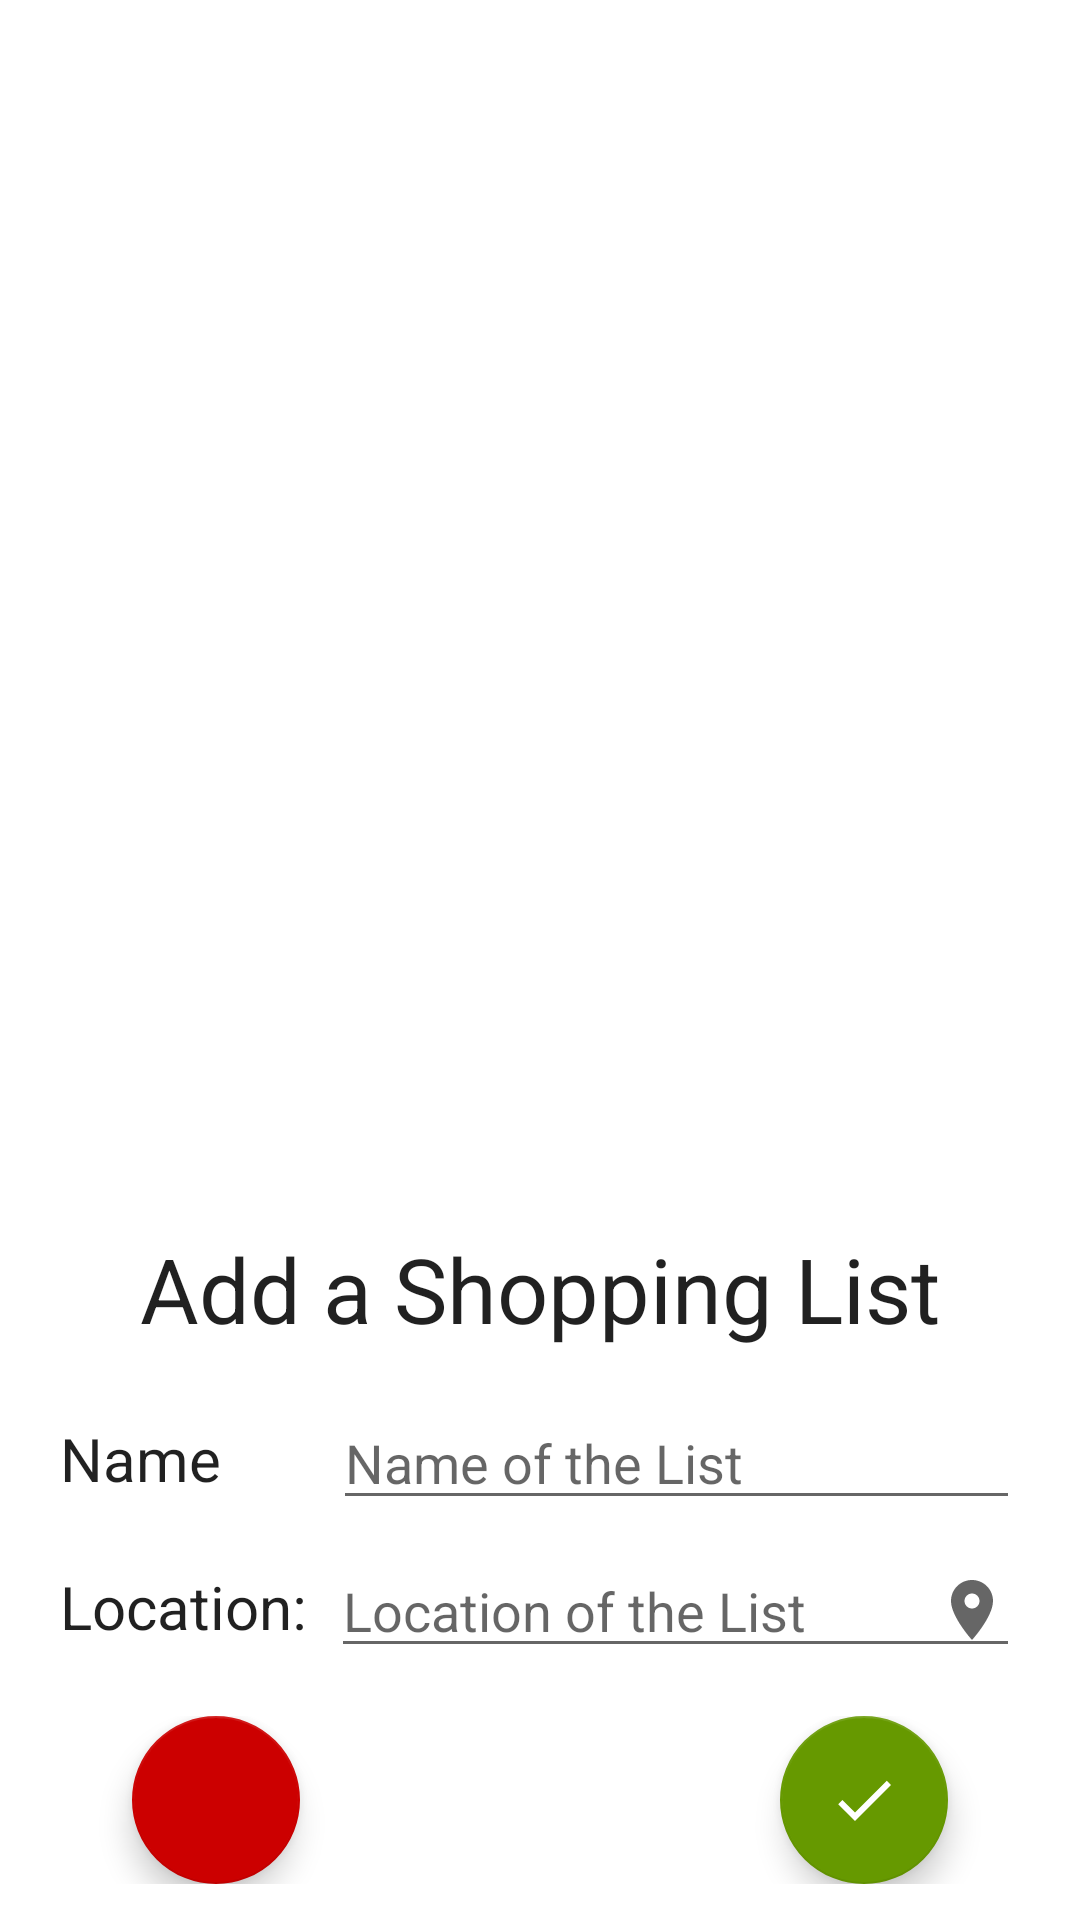

Reconstruct the res/layout file that produces this screen, plus the resources it refers to.
<!-- AndroidManifest.xml: application theme Theme.ShopIST -->
<!-- res/layout/fragment_listsform.xml -->
<?xml version="1.0" encoding="utf-8"?>
<androidx.constraintlayout.widget.ConstraintLayout xmlns:android="http://schemas.android.com/apk/res/android"
    xmlns:app="http://schemas.android.com/apk/res-auto"
    xmlns:tools="http://schemas.android.com/tools"
    android:id="@+id/add_list_name"
    android:layout_width="match_parent"
    android:layout_height="wrap_content"
    android:padding="12dp">

    <TextView
        android:id="@+id/add_list_title"
        android:layout_width="match_parent"
        android:layout_height="40dp"
        android:layout_marginBottom="16dp"
        android:gravity="center"
        android:text="@string/add_a_shopping_list"
        android:textColor="?android:textColorPrimary"
        android:textSize="30sp"
        app:layout_constraintBottom_toTopOf="@+id/constraintLayoutName"
        tools:layout_editor_absoluteX="12dp" />

    <androidx.constraintlayout.widget.ConstraintLayout
        android:id="@+id/constraintLayoutName"
        android:layout_width="match_parent"
        android:layout_height="wrap_content"
        android:layout_marginBottom="8dp"
        app:layout_constraintBottom_toTopOf="@+id/constraintLayoutLocation"
        tools:layout_editor_absoluteX="12dp">

        <TextView
            android:id="@+id/add_list_name_ttl"
            android:layout_width="83dp"
            android:layout_height="wrap_content"
            android:layout_marginStart="8dp"
            android:gravity="center_vertical"
            android:text="@string/name"
            android:textColor="?android:textColorPrimary"
            android:textSize="20sp"
            app:layout_constraintBottom_toBottomOf="parent"
            app:layout_constraintStart_toStartOf="parent"
            app:layout_constraintTop_toTopOf="parent" />

        <EditText
            android:id="@+id/add_list_name_content"
            android:layout_width="0dp"
            android:layout_height="wrap_content"
            android:layout_marginStart="8dp"
            android:layout_marginLeft="8dp"
            android:layout_marginEnd="8dp"
            android:layout_marginRight="8dp"
            android:autofillHints=""
            android:hint="@string/name_of_the_list"
            android:inputType="textPersonName"
            android:maxLength="30"
            android:maxLines="1"
            app:layout_constraintBottom_toBottomOf="parent"
            app:layout_constraintEnd_toEndOf="parent"
            app:layout_constraintStart_toEndOf="@+id/add_list_name_ttl"
            app:layout_constraintTop_toTopOf="parent"
            tools:ignore="LabelFor" />

    </androidx.constraintlayout.widget.ConstraintLayout>

    <androidx.constraintlayout.widget.ConstraintLayout
        android:id="@+id/constraintLayoutLocation"
        android:layout_width="match_parent"
        android:layout_height="wrap_content"
        android:layout_marginBottom="16dp"
        android:minHeight="10dp"
        app:layout_constraintBottom_toTopOf="@+id/constraintLayout"
        tools:layout_editor_absoluteX="12dp">

        <TextView
            android:id="@+id/textView3"
            android:layout_width="0dp"
            android:layout_height="wrap_content"
            android:layout_marginStart="8dp"
            android:text="@string/location"
            android:textColor="?android:textColorPrimary"
            android:textSize="20sp"
            app:layout_constraintBottom_toBottomOf="parent"
            app:layout_constraintStart_toStartOf="parent"
            app:layout_constraintTop_toTopOf="parent" />

        <TextView
            android:id="@+id/add_list_location_content"
            android:layout_width="0dp"
            android:layout_height="wrap_content"
            android:layout_marginStart="8dp"
            android:layout_marginLeft="8dp"
            android:layout_marginEnd="8dp"
            android:layout_marginRight="8dp"
            android:autofillHints=""
            android:background="?attr/editTextBackground"
            android:hint="@string/location_of_the_list"
            android:scrollbars="vertical"
            android:textColor="?android:textColorPrimary"
            android:textSize="18sp"
            app:drawableEndCompat="@drawable/ic_location"
            app:drawableRightCompat="@drawable/ic_location"
            app:layout_constraintBottom_toBottomOf="parent"
            app:layout_constraintEnd_toEndOf="parent"
            app:layout_constraintStart_toEndOf="@+id/textView3"
            app:layout_constraintTop_toTopOf="parent"
            tools:ignore="LabelFor" />
    </androidx.constraintlayout.widget.ConstraintLayout>

    <androidx.constraintlayout.widget.ConstraintLayout
        android:id="@+id/constraintLayout"
        android:layout_width="match_parent"
        android:layout_height="wrap_content"
        app:layout_constraintBottom_toBottomOf="parent"
        tools:layout_editor_absoluteX="12dp">

        <com.google.android.material.floatingactionbutton.FloatingActionButton
            android:id="@+id/shopping_pantries_cancel"
            android:layout_width="wrap_content"
            android:layout_height="wrap_content"
            android:layout_marginStart="32dp"
            android:contentDescription="@string/button_clear"
            android:text="@string/cancel"
            android:textColor="@color/white"
            app:backgroundTint="@color/red_dark"
            app:layout_constraintBottom_toBottomOf="parent"
            app:layout_constraintStart_toStartOf="parent"
            app:layout_constraintTop_toTopOf="parent"
            app:srcCompat="@drawable/ic_clear"
            app:tint="@color/white" />

        <com.google.android.material.floatingactionbutton.FloatingActionButton
            android:id="@+id/shopping_pantries_save"
            android:layout_width="wrap_content"
            android:layout_height="wrap_content"
            android:layout_marginEnd="32dp"
            android:contentDescription="@string/button_done"
            android:text="@string/create"
            android:textColor="@color/white"
            app:backgroundTint="@color/green_dark"
            app:layout_constraintBottom_toBottomOf="parent"
            app:layout_constraintEnd_toEndOf="parent"
            app:layout_constraintTop_toTopOf="parent"
            app:srcCompat="@drawable/ic_done"
            app:tint="@color/white" />

    </androidx.constraintlayout.widget.ConstraintLayout>
</androidx.constraintlayout.widget.ConstraintLayout>
<!-- resources referenced by this layout -->
<resources>
  <color name="green_dark">@android:color/holo_green_dark</color>
  <color name="red_dark">@android:color/holo_red_dark</color>
  <color name="white">#FFFFFFFF</color>
  <!-- drawable ic_done (drawable) -->
  <vector xmlns:android="http://schemas.android.com/apk/res/android"
      android:width="24dp"
      android:height="24dp"
      android:viewportWidth="24"
      android:viewportHeight="24">
      <path
          android:fillColor="?attr/colorOnSurface"
          android:pathData="M9,16.2L4.8,12l-1.4,1.4L9,19 21,7l-1.4,-1.4L9,16.2z" />
  </vector>
  <!-- drawable ic_location (drawable) -->
  <vector xmlns:android="http://schemas.android.com/apk/res/android"
      android:width="24dp"
      android:height="24dp"
      android:tint="?attr/colorControlNormal"
      android:viewportWidth="24"
      android:viewportHeight="24">
      <path
          android:fillColor="?attr/colorOnSurface"
          android:pathData="M12,2C8.13,2 5,5.13 5,9c0,5.25 7,13 7,13s7,-7.75 7,-13c0,-3.87 -3.13,-7 -7,-7zM12,11.5c-1.38,0 -2.5,-1.12 -2.5,-2.5s1.12,-2.5 2.5,-2.5 2.5,1.12 2.5,2.5 -1.12,2.5 -2.5,2.5z" />
  </vector>
  <string name="add_a_shopping_list">Add a Shopping List</string>
  <string name="button_clear">Button Clear</string>
  <string name="button_done">Button Done</string>
  <string name="cancel">Cancel</string>
  <string name="create">Create</string>
  <string name="location">Location:</string>
  <string name="location_of_the_list">Location of the List</string>
  <string name="name">Name</string>
  <string name="name_of_the_list">Name of the List</string>
  <style name="Theme.ShopIST" parent="Theme.MaterialComponents.DayNight.DarkActionBar">
          
          <item name="colorPrimary">@color/purple_500</item>
          <item name="colorPrimaryVariant">@color/purple_700</item>
          <item name="colorOnPrimary">@color/white</item>
          
          <item name="colorSecondary">@color/teal_200</item>
          <item name="colorSecondaryVariant">@color/teal_700</item>
          <item name="colorOnSecondary">@color/material_on_surface_stroke</item>
          
          <item name="android:statusBarColor" tools:targetApi="l">?attr/colorPrimaryVariant</item>
          
      </style>
  <color name="purple_500">#FF6200EE</color>
  <color name="purple_700">#FF3700B3</color>
  <color name="teal_200">#FF03DAC5</color>
  <color name="teal_700">#FF018786</color>
</resources>
